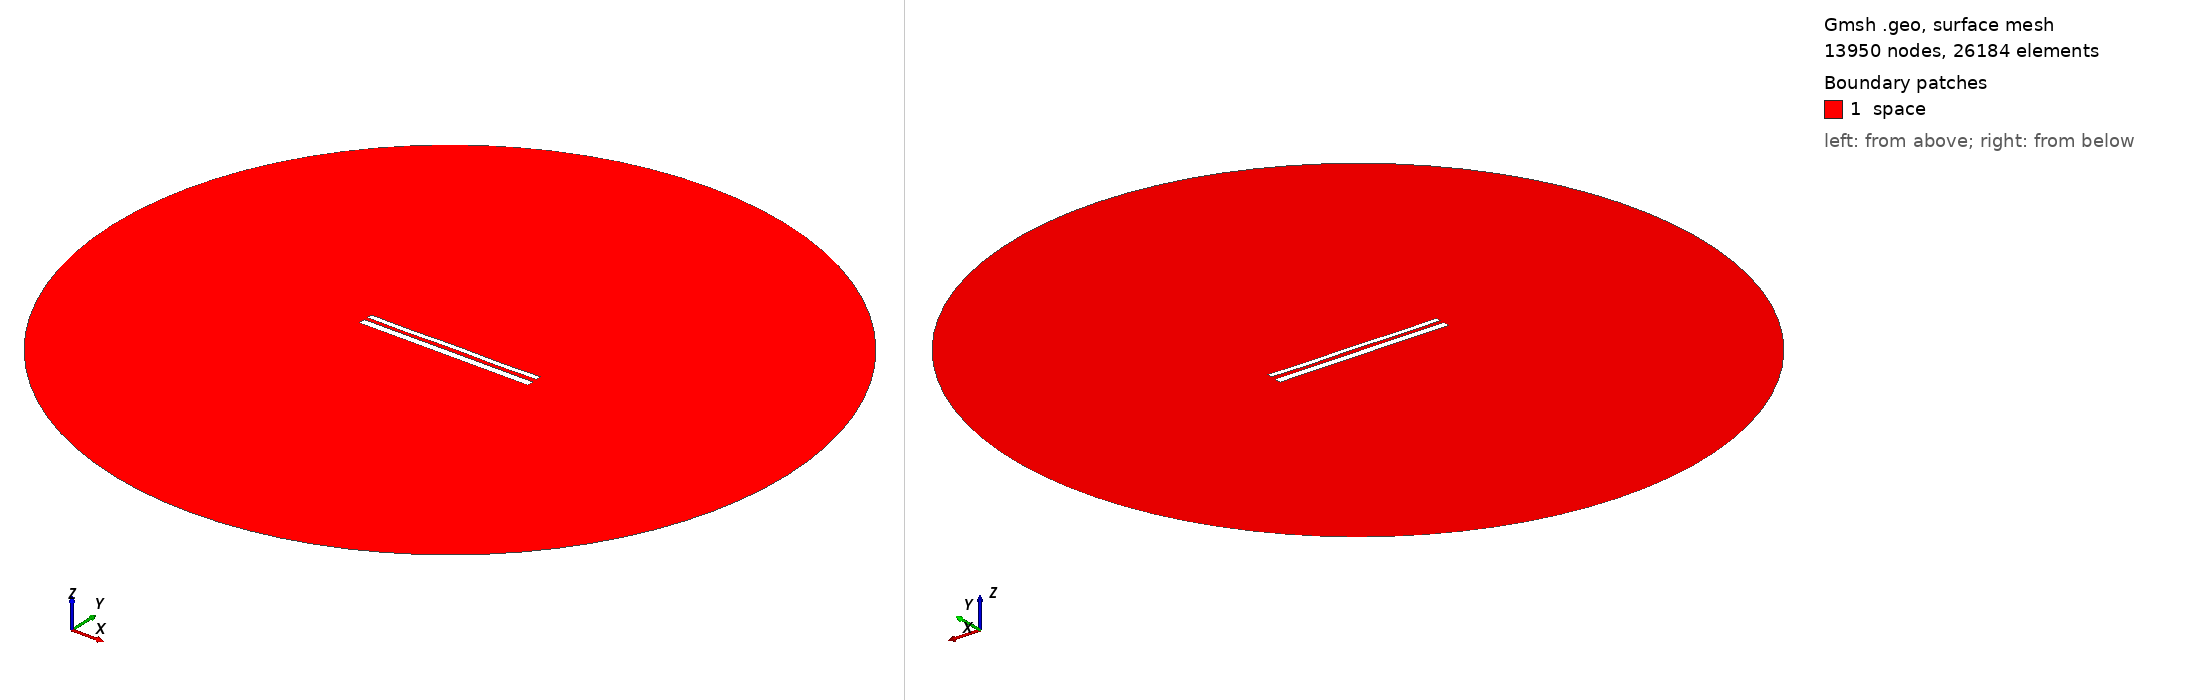

Gmsh geometry script, surface-meshed: 13950 nodes, 26184 surface elements. Boundary patches (legend numbers): 1 space. Left view from above one corner, right view from below the opposite corner. Legend entries are the model's physical surfaces. The drawing asked Gmsh for element sizes between 1% and 20% of the model's largest extent; the script's own settings can give other sizes.

=== 11186.geo (drawn) ===
//---------------------------------------
// Geometry kernel
//---------------------------------------

SetFactory("OpenCASCADE");



//---------------------------------------
// Parameters of the geometry
//---------------------------------------

// Overetch of the upper plate
overetch = 0.375;

// Distance between the plates
distance = 2.0;

// Discretization over the x axis (for the deformation)
nx = 50; 

// Length of the plate
L = 100 - overetch; 

// Number of modes
n = 4; 

// 1st mode coefficient
coeff(1) = 0.15;
beta(1) = 0.596864 * 3.1415926535 / L;

// 2nd mode coefficient
coeff(2) = 0.0;
beta(2) = 1.49418 * 3.1415926535 / L;

// 3rd mode coefficient
coeff(3) = 0.0;
beta(3) = 2.50025 * 3.1415926535 / L;

// 4th mode coefficient
coeff(4) = -0.15;
beta(4) = 3.49999 * 3.1415926535 / L;



//---------------------------------------
// Upper plate (deformed rectangle)
//---------------------------------------

// Coordiantes of the upper plate
xmin = -50;
xmax = 50 - overetch;

// Height of the upper plate
yheight = 4 - 2 * overetch;

// Indexes of the points
UpperID[] = {};
LowerID[] = {};
LeftID[] = {};
RightID[] = {};

// Point index
p = 1;

// Horizontal edges
For i In {1:nx}
    x = xmin + (i-1)*(xmax - xmin)/(nx-1);

    y_bottom = distance / 2 + overetch;
    For j In {1:n}
        C = (Cosh(beta(j)*L) + Cos(beta(j)*L)) / (Sinh(beta(j)*L) + Sin(beta(j)*L));
        y_bottom  = y_bottom + coeff(j) * (Cosh(beta(j)*(x+50)) - Cos(beta(j)*(x+50)) - C * (Sinh(beta(j)*(x+50)) - Sin(beta(j)*(x+50))));
    EndFor

    y_top = y_bottom + yheight;

    Point(p) = {x, y_top, 0, 1.0};
    UpperID[i] = p;
    p = p + 1;

    Point(p) = {x, y_bottom, 0, 1.0};
    LowerID[i] = p;
    p = p + 1;
EndFor

// Create point lists
UpperPts[] = {}; LowerPts[] = {};
For i In {1:nx}
  UpperPts[] += {UpperID[i]};
  LowerPts[] += {LowerID[i]};
EndFor

// Build splines
Spline(1) = {UpperPts[]};
Spline(2) = {LowerPts[]};
Line(3) = {LowerPts[nx-1], UpperPts[nx-1]};
Line(4) = {LowerPts[0], UpperPts[0]};

// Build the plane surface
Curve Loop(1) = {2, 3, -1, -4};
Plane Surface(1) = {1};



//---------------------------------------
// Lower plate (rectangle)
//---------------------------------------

// Vertices
Point(1001) = {-50, -1, 0, 1.0};
Point(1002) = { 50, -1, 0, 1.0};
Point(1003) = { 50,  -5, 0, 1.0};
Point(1004) = {-50,  -5, 0, 1.0};

// Edges
Line(5) = {1001, 1002};
Line(6) = {1002, 1003};
Line(7) = {1003, 1004};
Line(8) = {1004, 1001};

// Plane surface
Line Loop(2) = {5, 6, 7, 8};
Plane Surface(2) = {2}; 



//---------------------------------------
// Outer (fictious) boundary
//---------------------------------------

// Points
Point(1005) = {0, 0, 0};       // Center
Point(1006) = {200, 0, 0};     // Start point
Point(1007) = {0, 200, 0};     // 90 degrees
Point(1008) = {-200, 0, 0};    // 180 degrees
Point(1009) = {0, -200, 0};    // 270 degrees

// Circle arcs (each needs start, center, end)
Circle(9) = {1006, 1005, 1007};
Circle(10) = {1007, 1005, 1008};
Circle(11) = {1008, 1005, 1009};
Circle(12) = {1009, 1005, 1006};

// Plane surface for the entire domain
Curve Loop(3) = {9, 10, 11, 12};
Surface(3) = {3};

// Subtract the plates from the whole domain to obtain the actual domain where we want to solve the equations
BooleanDifference{ Surface{3}; Delete; }{ Surface{1}; Surface{2}; Delete; }




//---------------------------------------
// Transfinite Lines/Curves
//---------------------------------------

// Set the number of points on the boundaries
r = 7;

// Plates
Transfinite Curve {1, 2} = 50*r Using Progression 1;
Transfinite Curve {3, 4} = 2*r Using Progression 1;
Transfinite Line {5, 7} = 50*r Using Progression 1;
Transfinite Line {6, 8} = 2*r Using Progression 1;

// Outer boundary
Transfinite Line {9, 10, 11, 12} = 20 Using Progression 1;



//---------------------------------------
// Physical groups
//---------------------------------------                

// Physical curves (boundaries)
Physical Line("force_segment", 10) = {2};
Physical Line("upper_plate", 11) = {1, 3, 4};
Physical Line("lower_plate", 12) = {5, 6, 7, 8};
Physical Line("boundary", 20) = {9, 10, 11, 12};

// Physical Surfaces
Physical Surface("space", 30) = {3};



//---------------------------------------
// 6. Generate the Mesh
//---------------------------------------

// 2D mesh generation
Mesh 2;
